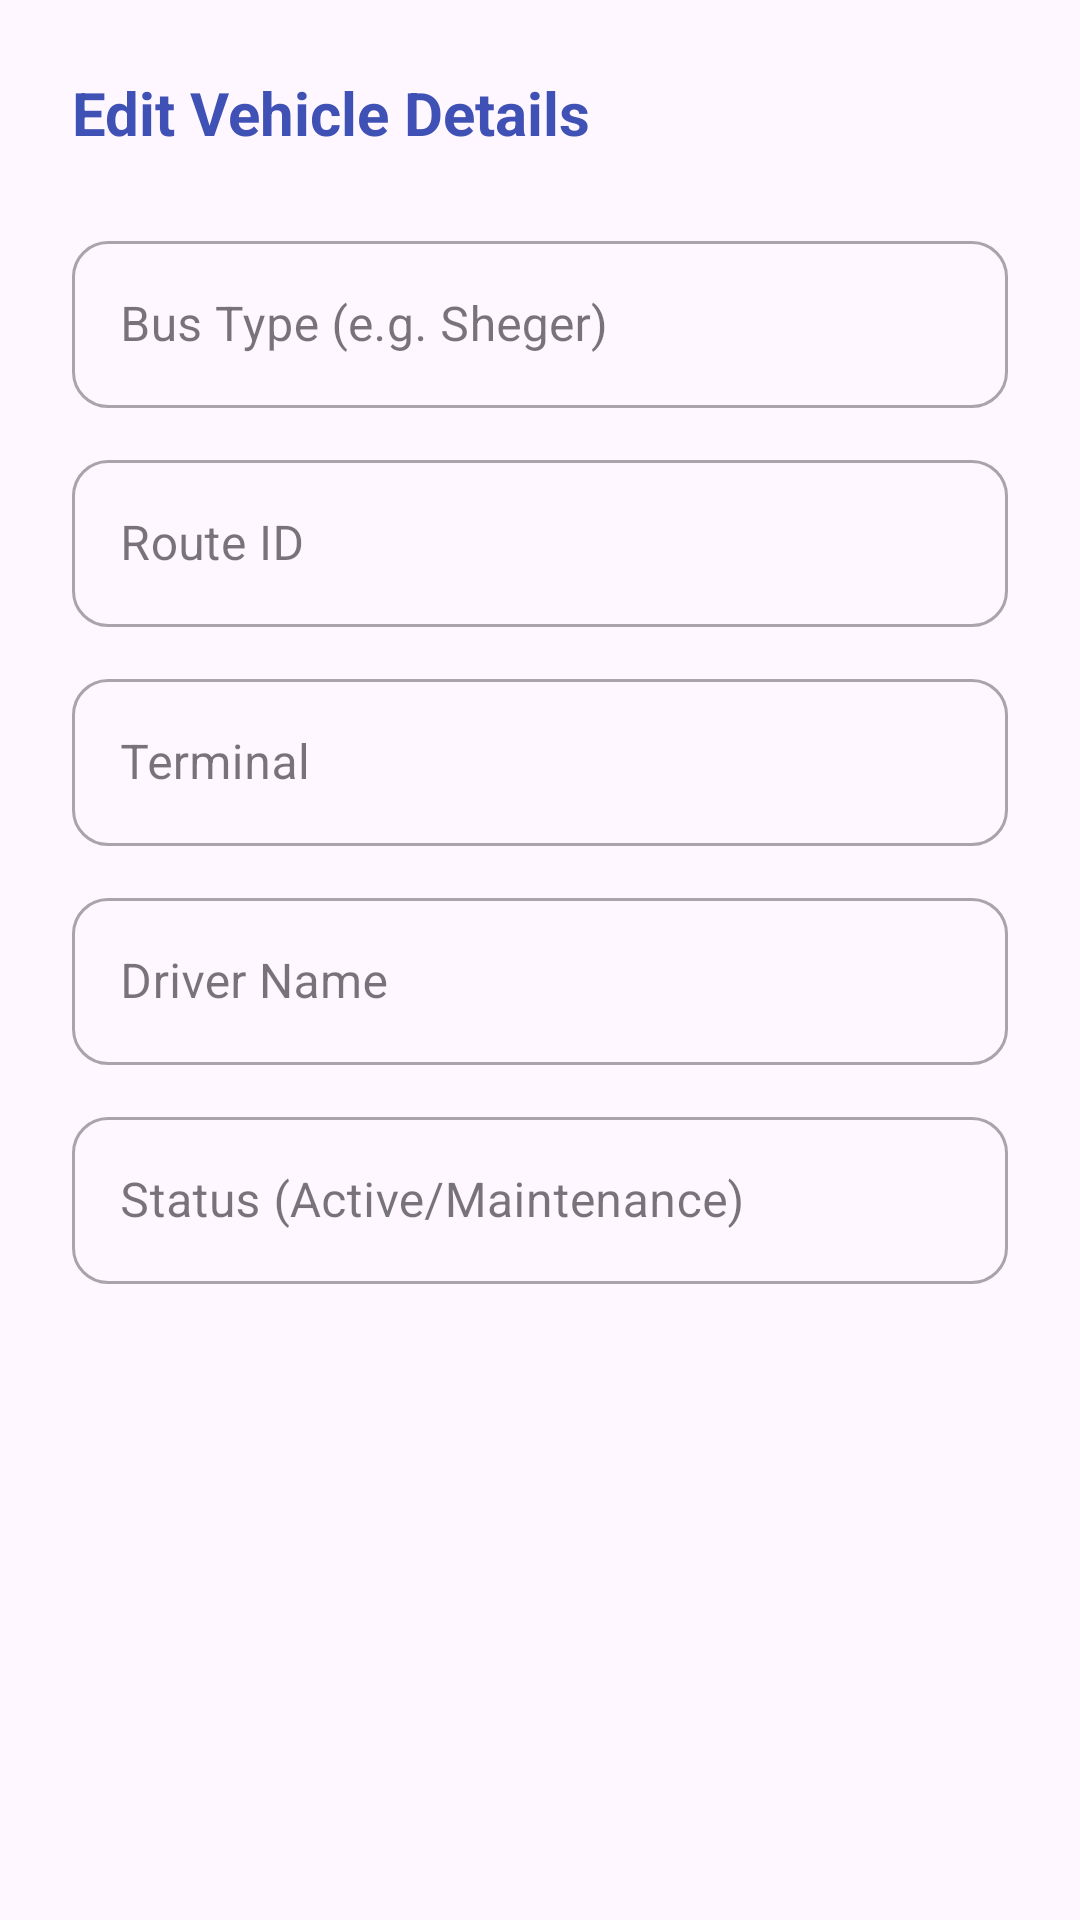

Layout XML and referenced resources for this Android screen:
<!-- AndroidManifest.xml: application theme Theme.TransportTrackingSystem -->
<!-- res/layout/dialog_edit_bus.xml -->
<?xml version="1.0" encoding="utf-8"?>
<ScrollView xmlns:android="http://schemas.android.com/apk/res/android"
    xmlns:app="http://schemas.android.com/apk/res-auto"
    android:layout_width="match_parent"
    android:layout_height="wrap_content">

    <LinearLayout
        android:layout_width="match_parent"
        android:layout_height="wrap_content"
        android:orientation="vertical"
        android:padding="24dp">

        <TextView
            android:layout_width="wrap_content"
            android:layout_height="wrap_content"
            android:text="Edit Vehicle Details"
            android:textSize="20sp"
            android:textStyle="bold"
            android:textColor="#3F51B5"
            android:layout_marginBottom="24dp"/>

        <com.google.android.material.textfield.TextInputLayout
            style="@style/Widget.MaterialComponents.TextInputLayout.OutlinedBox"
            android:layout_width="match_parent"
            android:layout_height="wrap_content"
            android:hint="Bus Type (e.g. Sheger)"
            app:boxCornerRadiusBottomEnd="12dp"
            app:boxCornerRadiusBottomStart="12dp"
            app:boxCornerRadiusTopEnd="12dp"
            app:boxCornerRadiusTopStart="12dp">
            <com.google.android.material.textfield.TextInputEditText
                android:id="@+id/editBusType"
                android:layout_width="match_parent"
                android:layout_height="wrap_content" />
        </com.google.android.material.textfield.TextInputLayout>

        <com.google.android.material.textfield.TextInputLayout
            style="@style/Widget.MaterialComponents.TextInputLayout.OutlinedBox"
            android:layout_width="match_parent"
            android:layout_height="wrap_content"
            android:layout_marginTop="12dp"
            android:hint="Route ID"
            app:boxCornerRadiusBottomEnd="12dp"
            app:boxCornerRadiusBottomStart="12dp"
            app:boxCornerRadiusTopEnd="12dp"
            app:boxCornerRadiusTopStart="12dp">
            <com.google.android.material.textfield.TextInputEditText
                android:id="@+id/editRouteId"
                android:layout_width="match_parent"
                android:layout_height="wrap_content" />
        </com.google.android.material.textfield.TextInputLayout>

        <com.google.android.material.textfield.TextInputLayout
            style="@style/Widget.MaterialComponents.TextInputLayout.OutlinedBox"
            android:layout_width="match_parent"
            android:layout_height="wrap_content"
            android:layout_marginTop="12dp"
            android:hint="Terminal"
            app:boxCornerRadiusBottomEnd="12dp"
            app:boxCornerRadiusBottomStart="12dp"
            app:boxCornerRadiusTopEnd="12dp"
            app:boxCornerRadiusTopStart="12dp">
            <com.google.android.material.textfield.TextInputEditText
                android:id="@+id/editTerminal"
                android:layout_width="match_parent"
                android:layout_height="wrap_content" />
        </com.google.android.material.textfield.TextInputLayout>

        <com.google.android.material.textfield.TextInputLayout
            style="@style/Widget.MaterialComponents.TextInputLayout.OutlinedBox"
            android:layout_width="match_parent"
            android:layout_height="wrap_content"
            android:layout_marginTop="12dp"
            android:hint="Driver Name"
            app:boxCornerRadiusBottomEnd="12dp"
            app:boxCornerRadiusBottomStart="12dp"
            app:boxCornerRadiusTopEnd="12dp"
            app:boxCornerRadiusTopStart="12dp">
            <com.google.android.material.textfield.TextInputEditText
                android:id="@+id/editDriverName"
                android:layout_width="match_parent"
                android:layout_height="wrap_content" />
        </com.google.android.material.textfield.TextInputLayout>

        <com.google.android.material.textfield.TextInputLayout
            style="@style/Widget.MaterialComponents.TextInputLayout.OutlinedBox"
            android:layout_width="match_parent"
            android:layout_height="wrap_content"
            android:layout_marginTop="12dp"
            android:hint="Status (Active/Maintenance)"
            app:boxCornerRadiusBottomEnd="12dp"
            app:boxCornerRadiusBottomStart="12dp"
            app:boxCornerRadiusTopEnd="12dp"
            app:boxCornerRadiusTopStart="12dp">
            <com.google.android.material.textfield.TextInputEditText
                android:id="@+id/editStatus"
                android:layout_width="match_parent"
                android:layout_height="wrap_content" />
        </com.google.android.material.textfield.TextInputLayout>

    </LinearLayout>
</ScrollView>
<!-- resources referenced by this layout -->
<resources>
  <style name="Theme.TransportTrackingSystem" parent="Base.Theme.TransportTrackingSystem" />
  <style name="Base.Theme.TransportTrackingSystem" parent="Theme.Material3.DayNight.NoActionBar">
          
          
      </style>
</resources>
